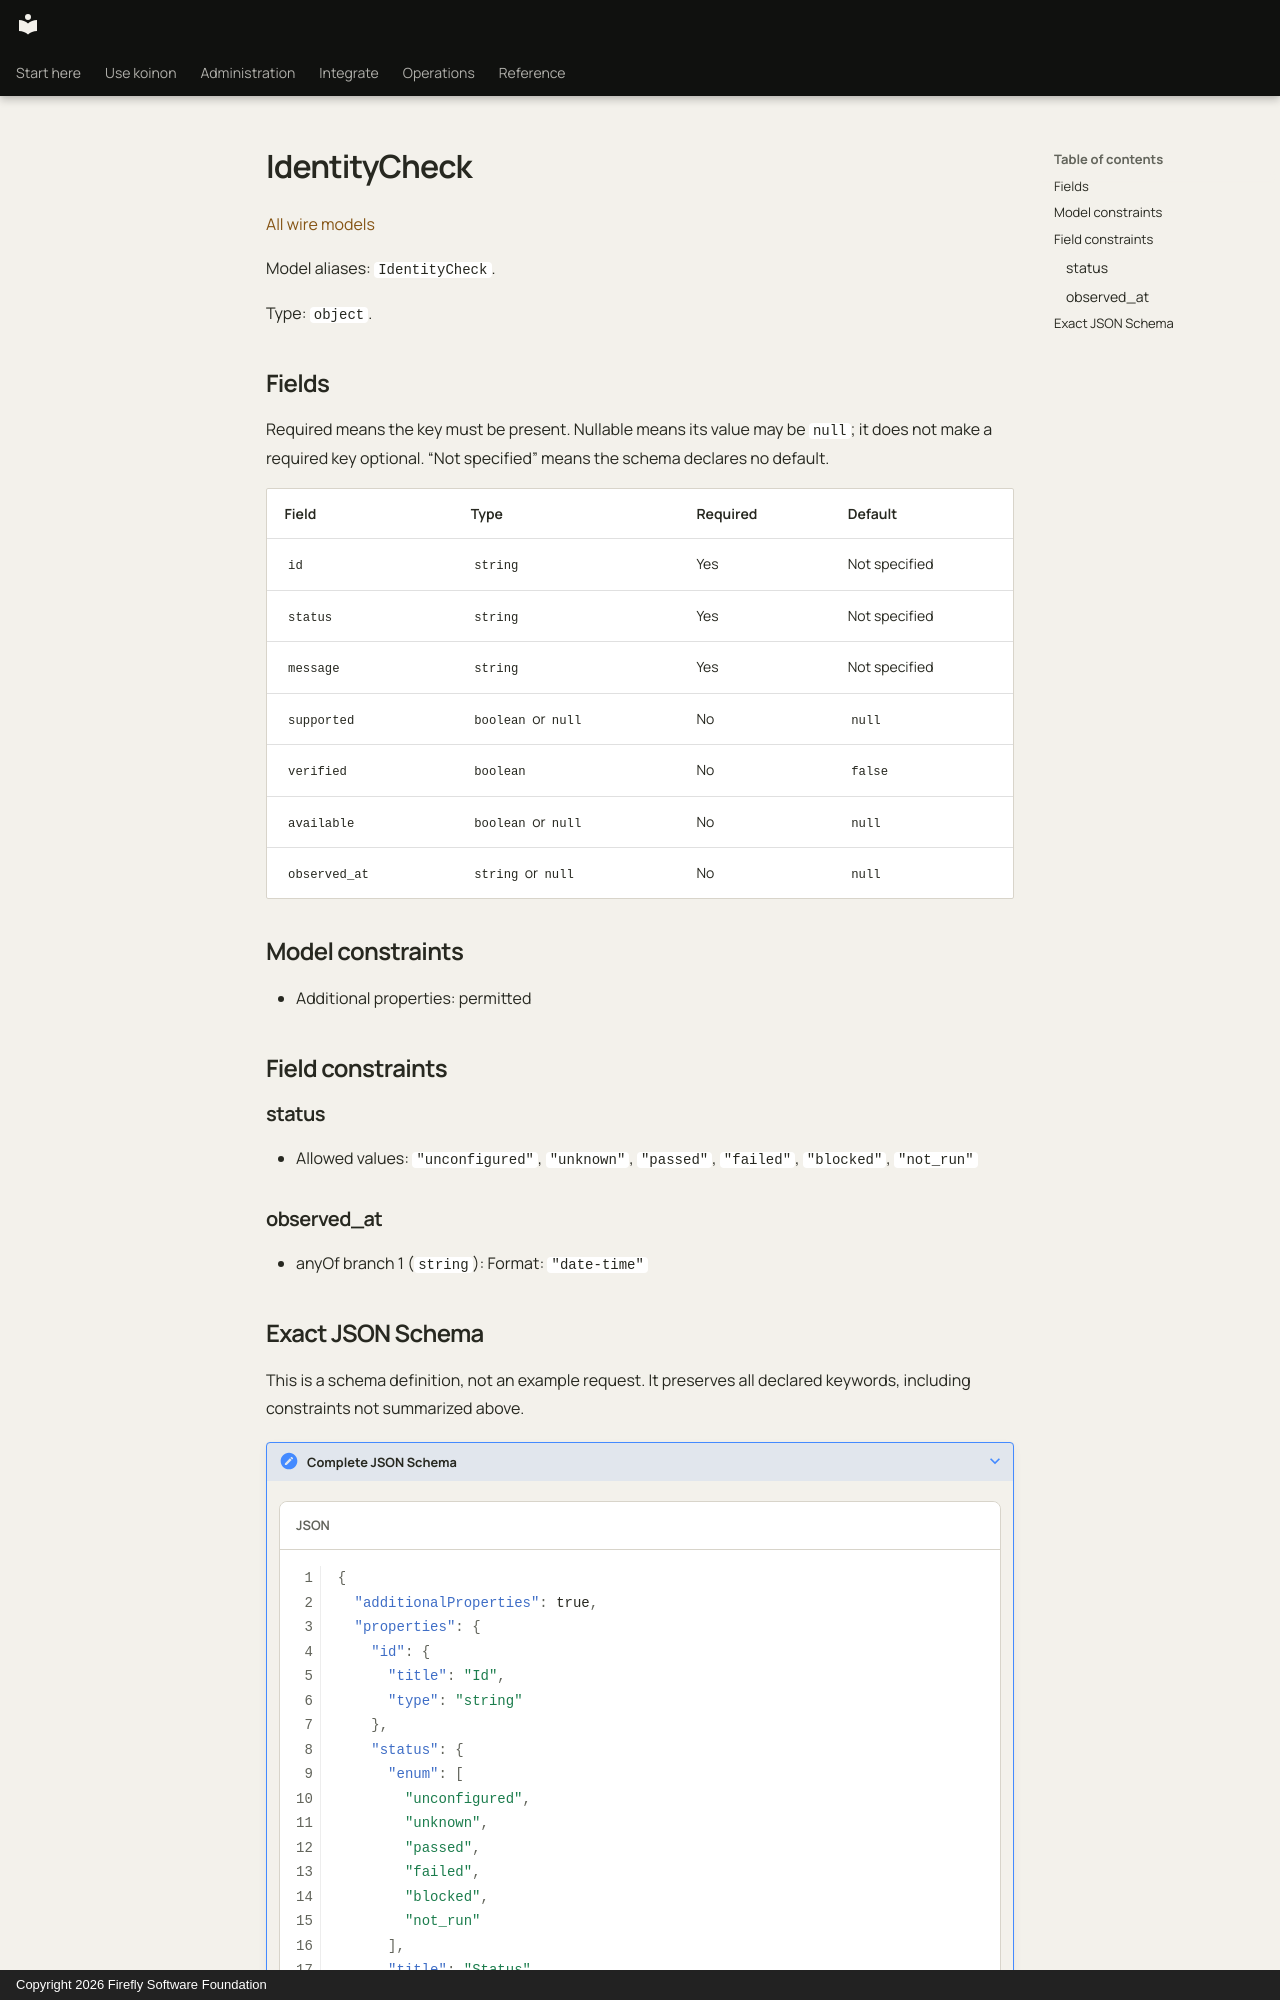

repository: fireflyframework/firefly-koinon · page: reference/models/identitycheck/index.html · generator: mkdocs · copyright: Copyright 2026 Firefly Software Foundation

<!-- Copyright 2026 Firefly Software Foundation -->
<!-- SPDX-License-Identifier: Apache-2.0 -->

# IdentityCheck

[All wire models](index.md)

Model aliases: `IdentityCheck`.

Type: `object`.

## Fields

Required means the key must be present. Nullable means its value may be `null`; it does not make a required key optional. “Not specified” means the schema declares no default.

| Field | Type | Required | Default |
| --- | --- | --- | --- |
| `id` | `string` | Yes | Not specified |
| `status` | `string` | Yes | Not specified |
| `message` | `string` | Yes | Not specified |
| `supported` | `boolean` or `null` | No | `null` |
| `verified` | `boolean` | No | `false` |
| `available` | `boolean` or `null` | No | `null` |
| `observed_at` | `string` or `null` | No | `null` |

## Model constraints

- Additional properties: permitted

## Field constraints

### status

- Allowed values: `"unconfigured"`, `"unknown"`, `"passed"`, `"failed"`, `"blocked"`, `"not_run"`

### observed_at

- anyOf branch 1 (`string`): Format: `"date-time"`
